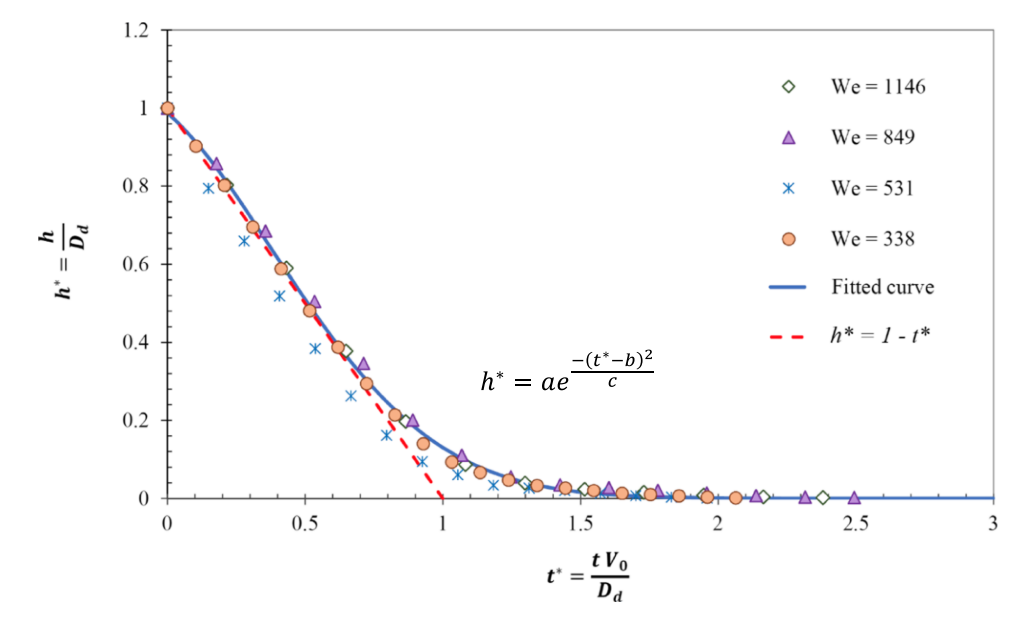

The file beside this chart, header and first rows:
0, 0.9901487388
0.25, 0.7766
0.5, 0.5108
0.75, 0.2817
1, 0.1303
1.25, 0.05053
1.5, 0.01643
1.75, 0.004482
2, 0.001025
2.25, 0.0001966
2.5, 3.16107665429395E-05
